Run: headless pygame with SDL's dummy video driver; simulated clock (each Clock.tick advances the game by its frame time, no real sleeping); random seed 0; keys injected as events and as key.get_pressed() state; no mouse input.
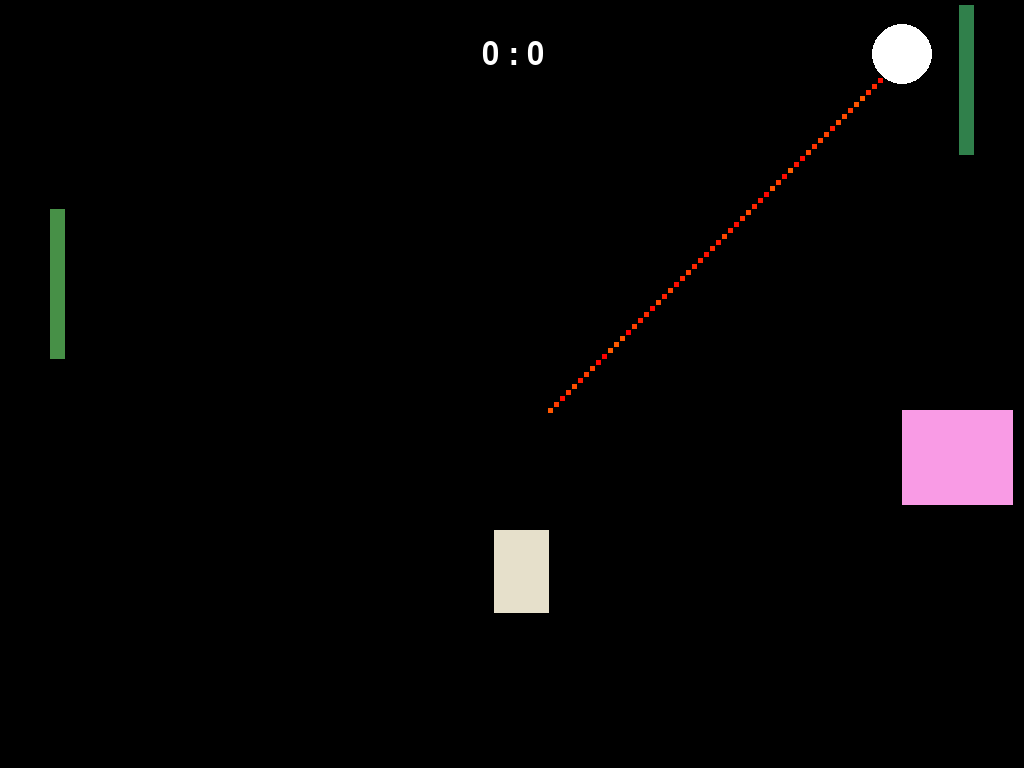
Frame 1 of 4 · flips 1–60 · no input
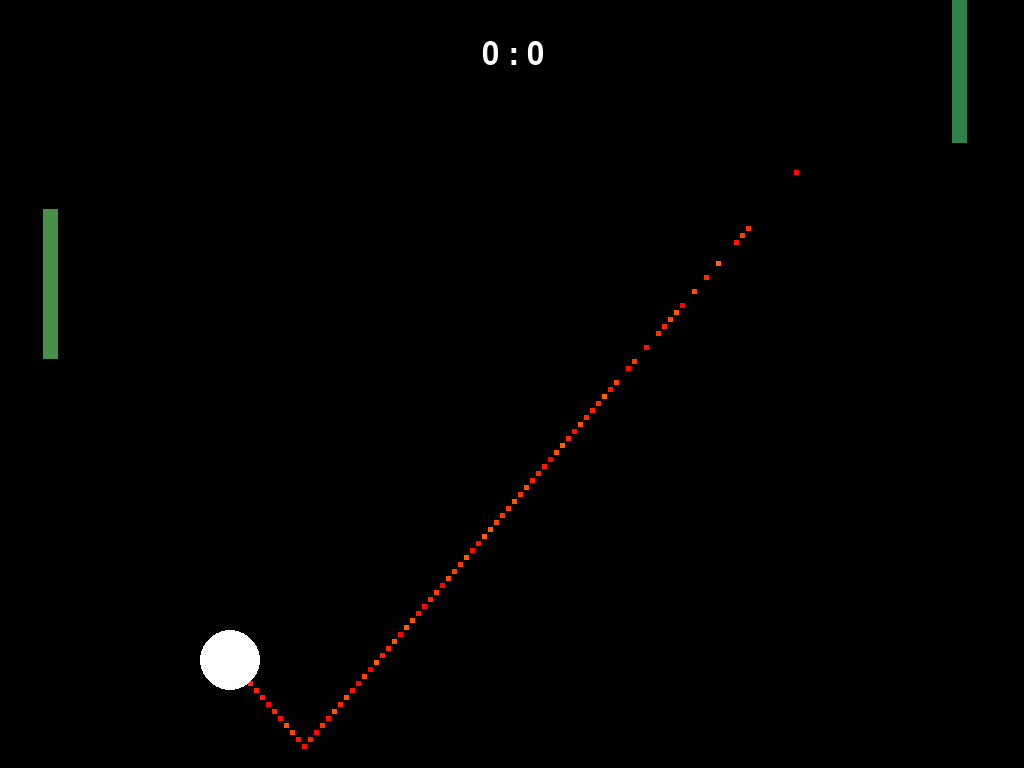
Frame 2 of 4 · flips 61–180 · tapped SPACE, RETURN · held RIGHT (→), D
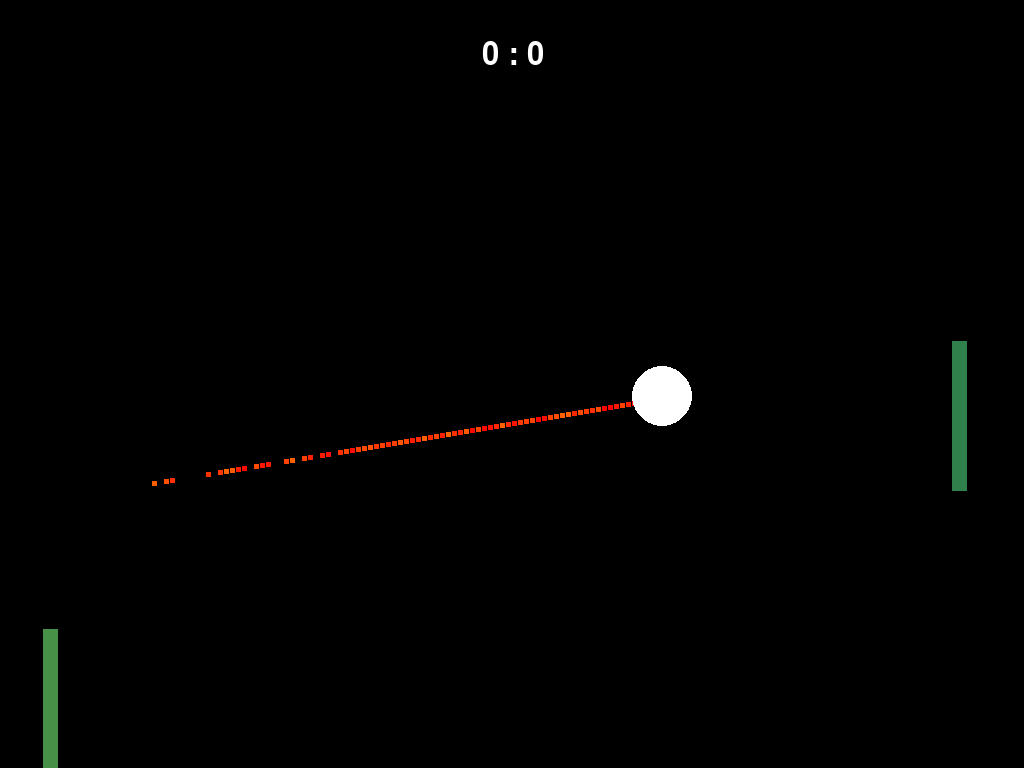
Frame 3 of 4 · flips 181–300 · held DOWN (↓), S
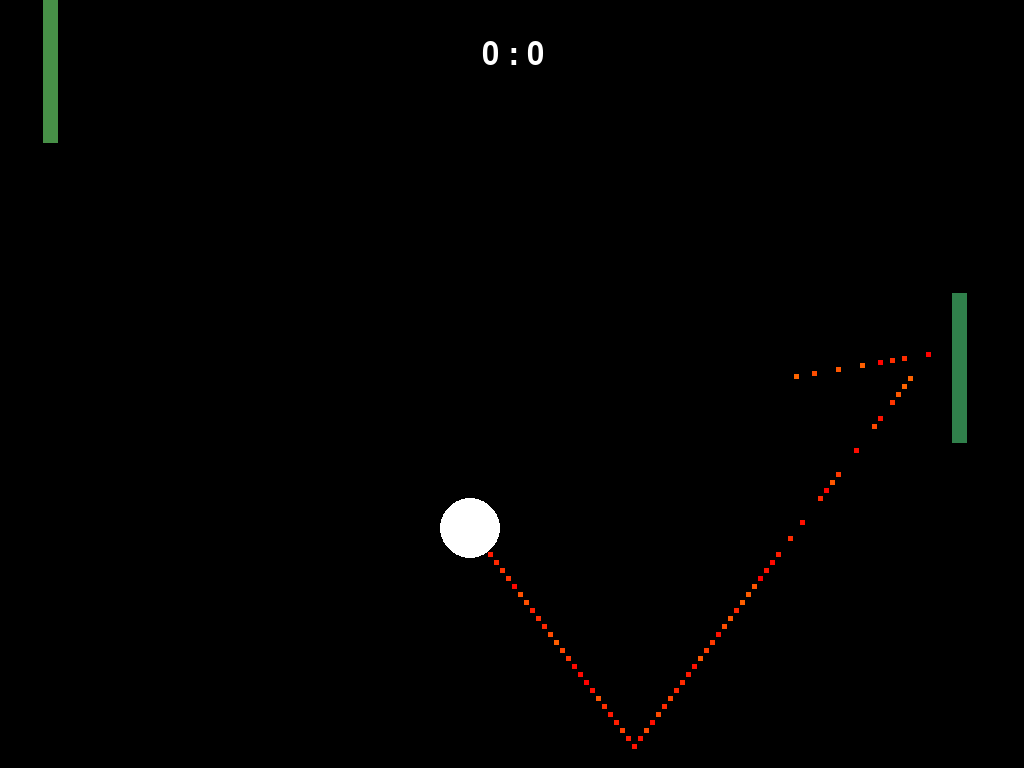
Frame 4 of 4 · flips 301–420 · held LEFT (←), A, UP (↑), W

The pygame program that drew these frames:

import pygame
import sys
import random
import math

class Paddle:
    #A class defining the Paddles
    def __init__(self, x:int, y:int, width:int, height:int, speed:int):
        """define the paddle and its dimensions.
        
        x: X-koordinate of the paddle.

        y: Y-koordinate of the paddle.

        width: (horizontal) width of the paddle (in px).

        height: (vertical) height of the paddle (in px).

        speed: maximum speed of the paddle (in px per frame).
        """
        self.rect = pygame.Rect(x, y, width, height)
        self.color = (random.randint(0, 255), random.randint(0, 255), random.randint(0, 255))
        self.speed = speed

    def draw(self, display:pygame.display):
        """draws the paddle.
        display: the pygame instance of the display to draw on"""
        pygame.draw.rect(display, self.color, self.rect)

    def move(self, up:bool, down:bool):
        """function to move the paddles.
        
        up: if paddle is to move up.
        
        down: if paddle is to move down."""

        if up and self.rect.top > 0:
            self.rect.move_ip(0, -self.speed)
        if down and self.rect.bottom < screen_size[1]:
            self.rect.move_ip(0, self.speed)

   

class Ball:
    #defines an instance of a the ball
    def __init__(self, x, y, radius, speed):
        """define the ball and its dimensions.
        
        x: X-koordinate of the ball

        y: Y-koordinate of the ball

        radius: radius of the ball

        speed: base-speed of the ball (in px per frame)
        """
        self.rect = pygame.Rect(x, y, radius*2, radius*2)
        self.color = (255, 255, 255)
        self.speed = [speed * random.choice((-1, 1)), speed * random.choice((-1, 1))]

    def draw(self, display:pygame.display):
        """draws the ball onto the frame.
        
        display: instance of the display the ball should be drawn too."""
        pygame.draw.ellipse(display, self.color, self.rect)

    def move(self, speed_inc):
        """function to move the ball, including colission with playfield-boundries."""
        
        if self.rect.top < 0:
            if self.speed[1] < 0:
                self.speed[1] = -self.speed[1]
            
        if self.rect.bottom > screen_size[1]:
            if self.speed[1] > 0:
                self.speed[1] = -self.speed[1]
        self.rect.move_ip([speed * speed_inc for speed in self.speed])

class Obstacle:   
    #defines a new obstacle
    def __init__(self, x, y, width, height):
        """define the obsticle and its dimensions.
        
        x: X-koordinate of the obstacle.

        y: Y-koordinate of the obstacle.

        width: (horizontal) width of the obstacle (in px).

        height: (vertical) height of the obstacle (in px).
        """

        self.rect = pygame.Rect(x, y, width, height)
        self.color = (random.randint(100, 255), random.randint(100, 255), random.randint(100, 255))

    def draw(self, display:pygame.display):
        """draws the paddle.
        display: the pygame instance of the display to draw on."""
        pygame.draw.rect(display, self.color, self.rect)

    def collide_with(self, ball:Ball):
        """handles the colission of the ball with the obstacle.
        
        ball: class: Ball"""
        dx = (ball.rect.centerx - self.rect.centerx) / self.rect.width
        dy = (ball.rect.centery - self.rect.centery) / self.rect.height

        if abs(dx) > abs(dy):
            if dx > 0: 
                ball.speed[0] = abs(ball.speed[0])
            else: 
                ball.speed[0] = -abs(ball.speed[0])
        else:
            if dy > 0: 
                ball.speed[1] = abs(ball.speed[1])
            else: 
                ball.speed[1] = -abs(ball.speed[1])


class Particle:
    # defines small particle box
    def __init__(self, x, y):
        """defines a new particle.
        
        x: X-koordinate of the particle.
        
        y: Y-koordinate of the particle."""
        self.rect = pygame.Rect(x, y, 5, 5)
        angle = 2 * math.pi * random.random()  # create a random angle
        self.speed = [(random.random() * 10) * math.cos(angle), (random.random() * 10) * math.sin(angle)]  # derive x and y speed from angle
        self.color = (255, random.randint(0,100), 0) 
        self.life = random.randint(50, 100)

    def update(self):
        """called when position of the particle is to be updated"""
        self.rect.move_ip(self.speed)
        self.life -= 1
    
    def draw(self, display):
        """draws the paddle.
        display: the pygame instance of the display to draw on."""
        pygame.draw.rect(display, self.color, self.rect)

class Trace_particle():
    #defines the trace-particle class
    def __init__(self,x,y):
        """defines a new particle.
        
        x: X-koordinate of the particle.
        
        y: Y-koordinate of the particle."""
        self.rect = pygame.Rect(x, y, 5, 5)
        self.speed = [0, 0]  # derive x and y speed from angle
        self.color = (255, random.randint(0,100), 0) 
        self.life = random.randint(50, 100)

    def update(self):
        """called when position of the particle is to be updated"""
        self.rect.move_ip(self.speed)
        self.life -= 1
    
    def draw(self, display):
        """draws the paddle.
        display: the pygame instance of the display to draw on."""
        pygame.draw.rect(display, self.color, self.rect)

class PulsatingText:
    def __init__(self, display, text, center, font_size=36):
        self.display = display
        self.text = text
        self.center = center
        self.font_size = font_size
        self.phase = 0

    def update(self):
        self.phase = (self.phase + 0.04) % (2 * math.pi)

    def draw(self):
        pulse_val = abs(math.sin(self.phase)) 
        pulse_color = (pulse_val * 255, pulse_val * 255, pulse_val * 255)
        font = pygame.font.SysFont(None, self.font_size) 
        rendered_text = font.render(self.text, True, pulse_color)
        text_rect = rendered_text.get_rect(center=self.center)
        self.display.blit(rendered_text, text_rect)
            
pygame.init()

pygame.mouse.set_visible(False)

#spiel läuft bis zu dieser Punktzahl
game_length = 2

info_object = pygame.display.Info()
screen_size = (info_object.current_w, info_object.current_h)
display = pygame.display.set_mode((0,0), pygame.FULLSCREEN)

continue_text = PulsatingText(display, "Press Spacebar To Continue", (screen_size[0]//2, 3*screen_size[1]//4), 36)

#initialisiert die obstacles
obstacles = [Obstacle(random.randint(100, screen_size[0]-100), random.randint(100, screen_size[1]-100), random.randint(50,150), random.randint(50,150)) for i in range(0,2)]


FPS = pygame.time.Clock()

speed_increment = [1]

paddle1 = Paddle(50, screen_size[1]//2 - 175, 15, 150, 12)
paddle2 = Paddle(screen_size[0]-65, screen_size[1]//2 - 175, 15, 150, 12)
ball = Ball(screen_size[0]//2, screen_size[1]//2, 30, 6)

score = [0, 0]

running = True
particles = []
trace = []
MAX_SPEED_SQ = 500
gamemode = "AI"

def draw_crown(pos):
    x = pos[0]-20
    y = pos[1]
    pygame.draw.polygon(display, (255, 223, 0), [(x, y), (x - 10, y + 25), (x + 10, y + 25)])
    x += 10
    pygame.draw.polygon(display, (255, 223, 0), [(x, y), (x - 10, y + 25), (x + 10, y + 25)])
    x += 10
    pygame.draw.polygon(display, (255, 223, 0), [(x, y), (x - 10, y + 25), (x + 10, y + 25)])
    x += 10
    pygame.draw.polygon(display, (255, 223, 0), [(x, y), (x - 10, y + 25), (x + 10, y + 25)])
    x += 10
    pygame.draw.polygon(display, (255, 223, 0), [(x, y), (x - 10, y + 25), (x + 10, y + 25)])

def draw_winner_text(winner_paddle):
    font = pygame.font.SysFont(None, 72, bold=True) 
    text = font.render("Player " + str(score.index(max(score[0], score[1]))+1) + " Wins!", True, (255, 223, 0))
    text_rect = text.get_rect(center=(screen_size[0]//2, screen_size[1]//4))
    pygame.draw.rect(display, winner_paddle.color, text_rect, 2)
    display.blit(text, text_rect)


def game_ended_animation():
    winner_paddle = paddle1 if score.index(max(score[0],score[1])) == 0 else paddle2
    x_delta = winner_paddle.rect.centerx - screen_size[0]//2
    y_delta = winner_paddle.rect.centery - screen_size[1]//2
    move_by = [0,0]

    move_speed = 10.0 # adjust this value to change the speed of paddles moving towards center

    if abs(x_delta) > 10:
        move_by[0] = -1.0 * move_speed if x_delta > 0 else move_speed
    if abs(y_delta) > 10:
        move_by[1] = -1.0 * move_speed if y_delta > 0 else move_speed

    winner_paddle.rect.move_ip(move_by)
    winner_paddle.draw(display)

    if abs(x_delta) <= 10 and abs(y_delta) <= 10:
        draw_crown((winner_paddle.rect.centerx, winner_paddle.rect.y - 40))
        draw_winner_text(winner_paddle)
        continue_text.update()
        continue_text.draw()

    return False

def move_players():
    keys = pygame.key.get_pressed()

    if(gamemode=="PVP"):
        paddle1.move(keys[pygame.K_w], keys[pygame.K_s])
        paddle2.move(keys[pygame.K_UP], keys[pygame.K_DOWN])
    if(gamemode=="AI"):
        paddle1.move(keys[pygame.K_w], keys[pygame.K_s])
        if(ball.speed[0] > 0 and ((ball.rect.centery - paddle2.rect.centery) > 20 or (ball.rect.centery - paddle2.rect.centery) < -20)):
            paddle2.move(ball.rect.centery < paddle2.rect.centery, ball.rect.centery > paddle2.rect.centery)
    if(gamemode=="LAZY"):
        if(ball.speed[0] > 0 and ((ball.rect.centery - paddle2.rect.centery) > 20 or (ball.rect.centery - paddle2.rect.centery) < -20)):
            paddle2.move(ball.rect.centery < paddle2.rect.centery, ball.rect.centery > paddle2.rect.centery)
        if(ball.speed[0] < 0 and ((ball.rect.centery - paddle1.rect.centery) > 20 or (ball.rect.centery - paddle1.rect.centery) < -20)):
            paddle1.move(ball.rect.centery < paddle1.rect.centery, ball.rect.centery > paddle1.rect.centery)


def check_paddle_colissions():
     # Ball kollidiert mit linkem paddle
        if ball.rect.colliderect(paddle1.rect) and ball.speed[0]<0:
            ball.speed[0] = -ball.speed[0]
            ball.speed[1] = random.randint(-10, 10)

        # Ball kollidiert mit rechtem paddle
        if ball.rect.colliderect(paddle2.rect) and ball.speed[0]>0:
            ball.speed[0] = -ball.speed[0]
            ball.speed[1] = random.randint(-10, 10) 


def check_ball_scored(particles):
        #Punkt für rechts
        if ball.rect.left < -10:
            score[1] += 1
            particles += [Particle(*ball.rect.center) for _ in range(300)]
            ball.rect.center = (screen_size[0]//2, screen_size[1]//2)
            ball.speed = [5 * random.choice((-1, 1)), 5 * random.choice((-1, 1))] 
            speed_increment[0] = 1
            obstacles.append(Obstacle(random.randint(100, screen_size[0]-100), random.randint(100, screen_size[1]-100), random.randint(50,150), random.randint(50,150)))

        #Punkt für links
        elif ball.rect.right > screen_size[0]+10:
            score[0] += 1
            particles += [Particle(*ball.rect.center) for _ in range(300)]
            ball.rect.center = (screen_size[0]//2, screen_size[1]//2)
            ball.speed = [5 * random.choice((-1, 1)), 5 * random.choice((-1, 1))] 
            speed_increment[0] = 1
            obstacles.append(Obstacle(random.randint(100, screen_size[0]-100), random.randint(100, screen_size[1]-100), random.randint(50,150), random.randint(50,150)))


def check_colissions_obstacles():
    #hindernisse zeichnen und kollision
    for obstacle in obstacles:  
        if ball.rect.colliderect(obstacle.rect):
            obstacle.collide_with(ball)

def draw_obstacles():
    for obstacle in obstacles:  
            obstacle.draw(display)

def update_draw_particles():
    # update and draw the particles
        for particle in particles:
            particle.update()
            particle.draw(display)
            if particle.life <= 0:
                particles.remove(particle)

        #trace zeichnen und updaten
        for particle in trace:
            particle.update()
            particle.draw(display)
            if particle.life <= 0:
                trace.remove(particle)

def zeige_spielstand():
    font = pygame.font.Font(None, 46)
    text = font.render("" + str(score[0]) + " : " + str(score[1]), 1, (255, 255, 255))
    display.blit(text, (screen_size[0]//2 -30, 40))
     
def increase_speed():
    # Quadratisches summe der Geschwindigkeiten
    total_speed = ball.speed[0]*ball.speed[0]*speed_increment[0] + ball.speed[1]*ball.speed[1]*speed_increment[0]

    # Überprüfen, ob die Gesamtgeschwindigkeit den maximalen Wert überschritten hat
    if total_speed < MAX_SPEED_SQ:
        speed_increment[0] = speed_increment[0] + 0.0002

def game_ended():
    game_ended_animation()
    
    
def reset_game():
    score[0] = 0 
    score[1] = 0 
    obstacles.clear()
    paddle1.rect.centerx = 50
    paddle2.rect.centerx = screen_size[0]-65


# main game loop
while running:
    if max(score[0], score[1]) < game_length:
        trace += [Trace_particle(*ball.rect.center)]
    try:
        #checkt ob das Spiel beendet wurde
        for event in pygame.event.get():
            if event.type == pygame.QUIT:
                running = False
            elif event.type == pygame.KEYDOWN:
                if event.key == pygame.K_ESCAPE:
                    running = False
                    pygame.quit()
                    sys.exit()
                if event.key == pygame.K_SPACE:
                    reset_game()
            


        if max(score[0], score[1]) < game_length:
            move_players()
            check_paddle_colissions()
            check_colissions_obstacles()
            ball.move(speed_increment[0])
            increase_speed()
            check_ball_scored(particles)

        #bild reseten (entspricht Hintergrundfarbe)
        display.fill((0, 0, 0))

        update_draw_particles()
        zeige_spielstand()
        draw_obstacles()

        #paddles und ball zeichnen
        paddle1.draw(display)
        paddle2.draw(display)
        if max(score[0], score[1]) < game_length:
            ball.draw(display)

        if max(score[0], score[1]) >= game_length:
            #running = False
            game_ended()
            # pygame.quit()
            # sys.exit()
            
        pygame.display.flip()

        FPS.tick(60) #limitiert bildwiederholungsrate auf 60 fps
   
    except Exception as e:
        
        print('Fehler : ',e, '  Fehler in Zeile: ', e.__traceback__.tb_lineno)
        running = False
        break

pygame.quit()
sys.exit()
